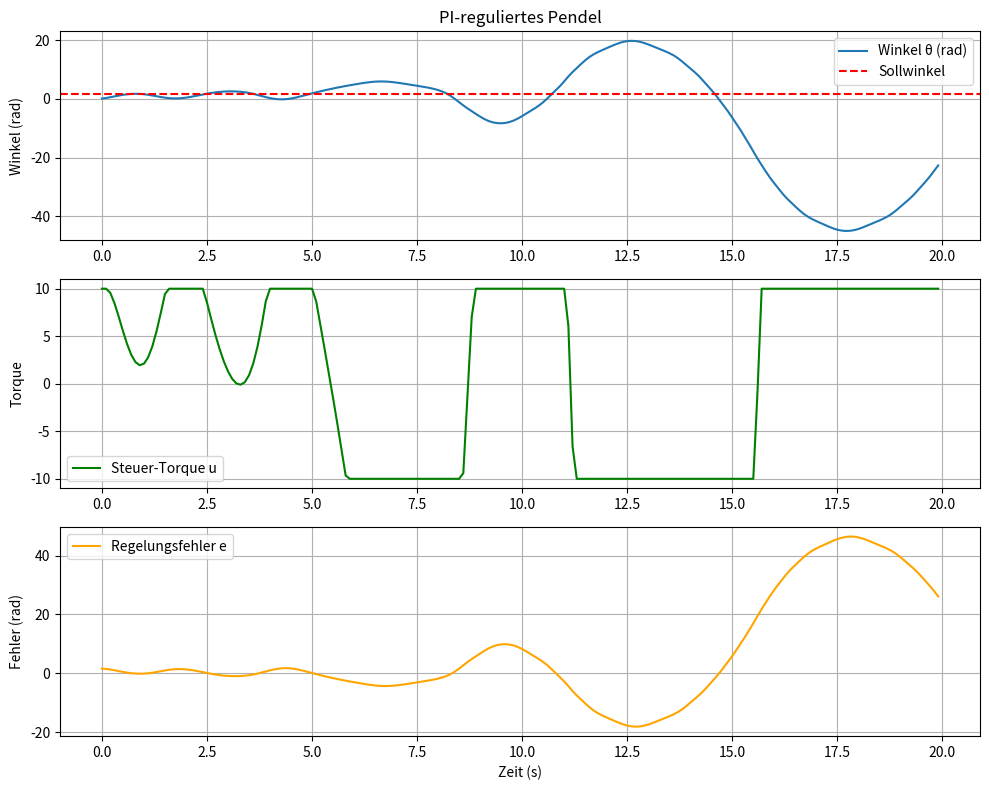

Here is the Python script that generated this plot:
import numpy as np
import matplotlib.pyplot as plt
import math

# --------------------------------------------------------------
# Config
# --------------------------------------------------------------

Kp = 6.0176
Ki = 4.2661

TARGET_ANGLE = math.radians(90)
GRAVITY = 9.81
LENGTH = 1.0
MASS = 1.0
DAMPING = 0.1
MAX_TORQUE = 10.0
MIN_TORQUE = -10.0


I = MASS * (LENGTH ** 2)    # Trägheitsmoment Punktmasse


DT = 0.1
T_total = 20.0  # dauer der Simulation
N_steps = int(T_total / DT)


# --------------------------------------------------------------
# Initialisierung des Systems
# --------------------------------------------------------------
theta = 0.0  # Startwinkel (Radiant)
theta_dot = 0.0  # Startwinkelgeschwindigkeit
integral = 0.0  # Integrierter Fehler

time_log = []
theta_log = []
theta_dot_log = []
control_log = []
error_log = []

# --------------------------------------------------------------
# Simulation
# --------------------------------------------------------------
for step in range(N_steps):
    t = step * DT

    # Regelungsfehler berechnen:
    error = TARGET_ANGLE - theta
    integral += error * DT
    u = Kp * error + Ki * integral
    u = np.clip(u, MIN_TORQUE, MAX_TORQUE)

    # Dynamik des Pendels (mit Dämpfung und Masse):
    # Aus der Gleichung: I*theta_ddot + DAMPING*theta_dot + MASS*GRAVITY*LENGTH*sin(theta) = u
    # -> theta_ddot = - (DAMPING/I)*theta_dot - (GRAVITY/LENGTH)*sin(theta) + (1/I)*u
    theta_dot_new = theta_dot + DT * (- (DAMPING / I) * theta_dot - (GRAVITY / LENGTH) * np.sin(theta) + (1.0 / I) * u)
    theta_new = theta + DT * theta_dot_new

    # Speichern
    time_log.append(t)
    theta_log.append(theta_new)
    theta_dot_log.append(theta_dot_new)
    control_log.append(u)
    error_log.append(error)

    # Update für den nächsten Schritt
    theta = theta_new
    theta_dot = theta_dot_new

# --------------------------------------------------------------
# Plots: Darstellung der Ergebnisse
# --------------------------------------------------------------
plt.figure(figsize=(10, 8))

plt.subplot(3, 1, 1)
plt.plot(time_log, theta_log, label="Winkel θ (rad)")
plt.axhline(y=TARGET_ANGLE, color='r', linestyle='--', label="Sollwinkel")
plt.ylabel("Winkel (rad)")
plt.title("PI-reguliertes Pendel")
plt.legend()
plt.grid(True)

plt.subplot(3, 1, 2)
plt.plot(time_log, control_log, label="Steuer-Torque u", color='green')
plt.ylabel("Torque")
plt.legend()
plt.grid(True)

plt.subplot(3, 1, 3)
plt.plot(time_log, error_log, label="Regelungsfehler e", color='orange')
plt.xlabel("Zeit (s)")
plt.ylabel("Fehler (rad)")
plt.legend()
plt.grid(True)

plt.tight_layout()
plt.show()
